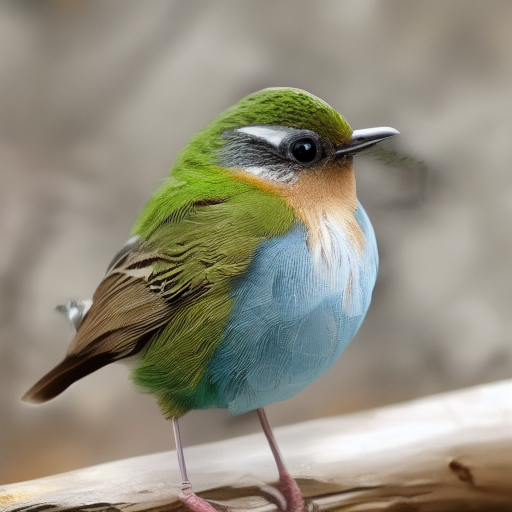
Generation parameters embedded in this image by AUTOMATIC1111 Stable Diffusion web UI or a fork of it (Forge, ...) (PNG 'parameters' text chunk):
bird
Steps: 30, Sampler: Euler a, CFG scale: 7, Seed: 467301439, Size: 512x512, Model hash: 6ce0161689, Model: v1-5-pruned-emaonly, ControlNet: "preprocessor: canny, model: control_sd15_canny [fef5e48e], weight: 1, starting/ending: (0, 1), resize mode: Crop and Resize, pixel perfect: False, control mode: Balanced, preprocessor params: (512, 5, 140)", Version: v1.3.2